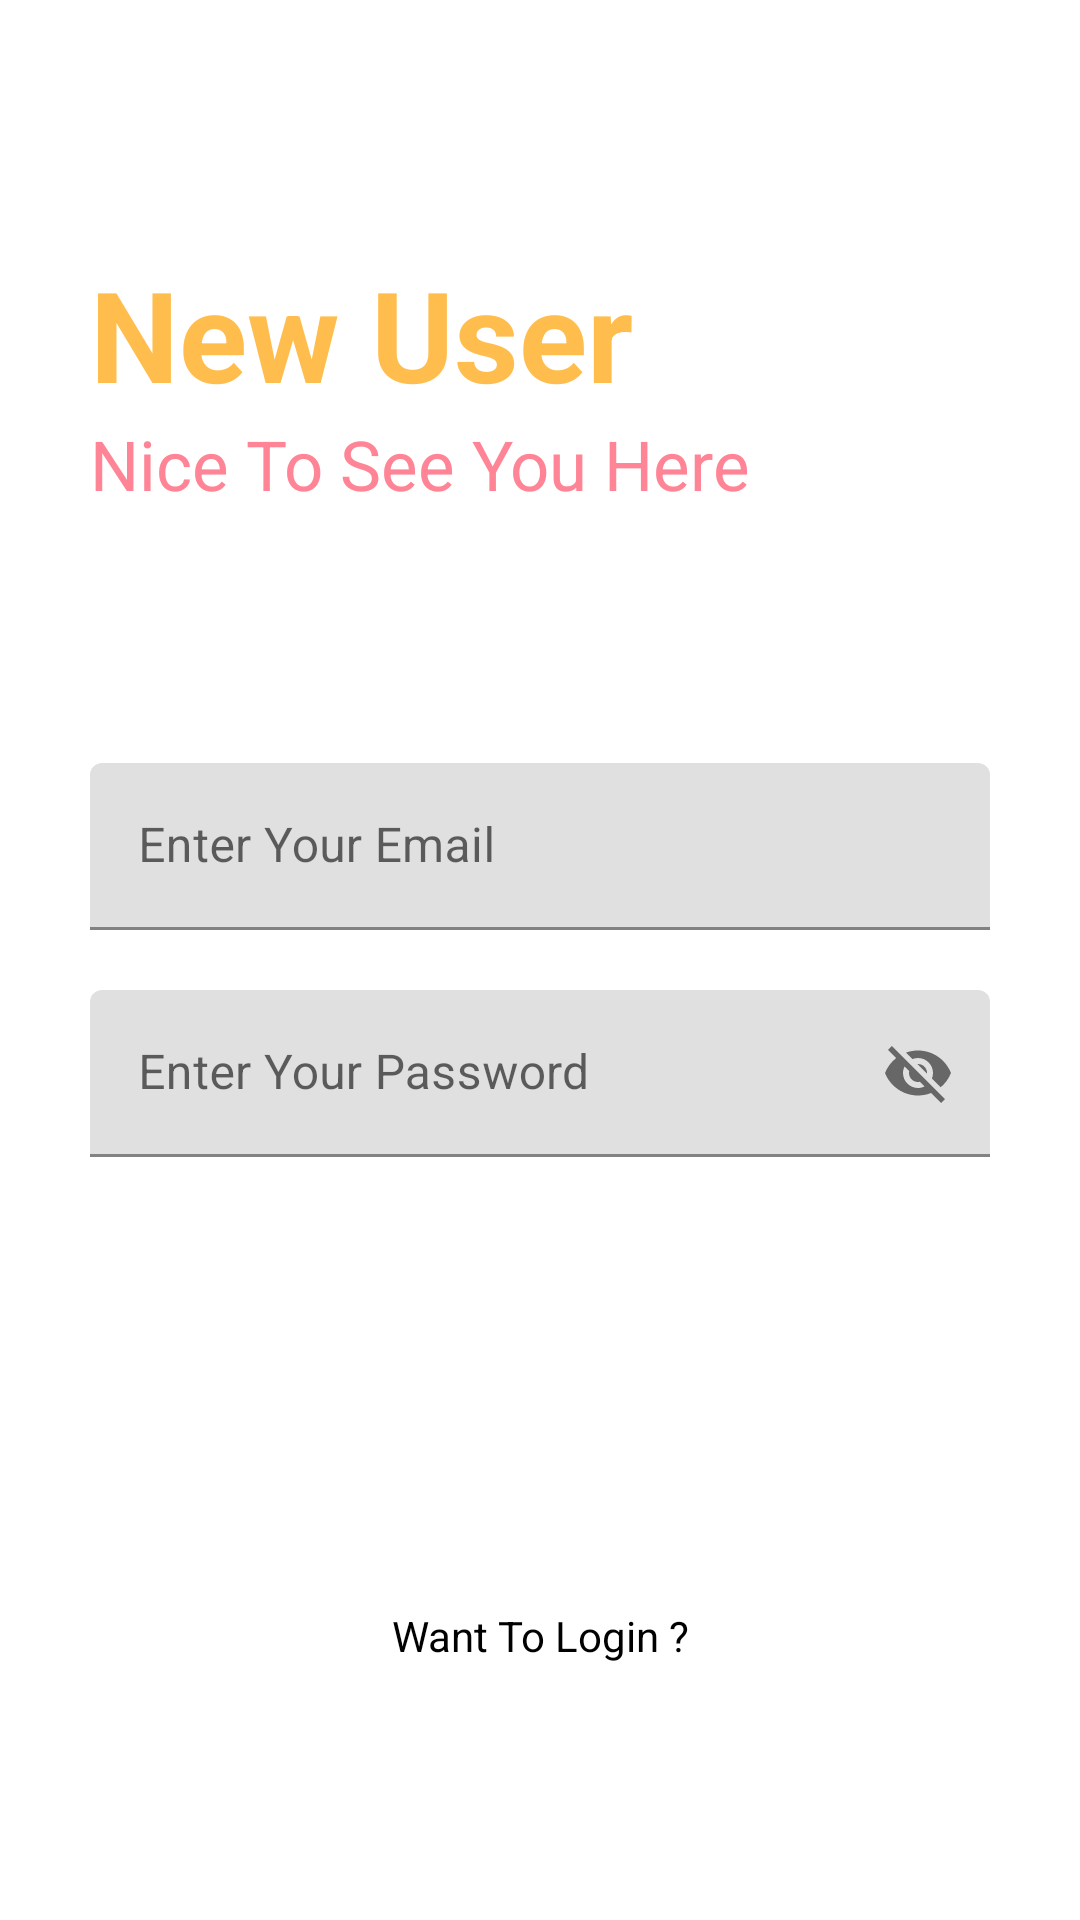

Layout XML and referenced resources for this Android screen:
<!-- AndroidManifest.xml: application theme Theme.PhantomNotes -->
<!-- res/layout/activity_signup.xml -->
<?xml version="1.0" encoding="utf-8"?>
<RelativeLayout xmlns:android="http://schemas.android.com/apk/res/android"
    xmlns:app="http://schemas.android.com/apk/res-auto"
    xmlns:tools="http://schemas.android.com/tools"
    android:layout_width="match_parent"
    android:layout_height="match_parent"
    android:background="@drawable/bg"
    tools:context=".signup">




    <RelativeLayout
        android:layout_width="match_parent"
        android:layout_height="wrap_content"
        android:id="@+id/centerline2"
        android:layout_centerInParent="true">

    </RelativeLayout>

    <LinearLayout
        android:layout_width="match_parent"
        android:layout_height="wrap_content"
        android:layout_marginLeft="30dp"
        android:layout_marginRight="30dp"
        android:layout_above="@id/centerline2"
        android:layout_marginBottom="150dp"
        android:orientation="vertical">

        <TextView
            android:layout_width="match_parent"
            android:layout_height="wrap_content"
            android:text="New User"
            android:textSize="42sp"
            android:textColor="#FFBD4D"
            android:textStyle="bold">

        </TextView>

        <TextView
            android:layout_width="match_parent"
            android:layout_height="wrap_content"
            android:text="Nice To See You Here"
            android:textSize="23sp"
            android:textColor="#FF8596">

        </TextView>

    </LinearLayout>


    <com.google.android.material.textfield.TextInputLayout
        android:layout_width="match_parent"
        android:layout_height="wrap_content"
        android:layout_above="@+id/centerline2"
        android:layout_marginBottom="10dp"
        android:id="@+id/email"
        android:layout_marginRight="30dp"
        android:layout_marginLeft="30dp"
        >
        <EditText
            android:layout_width="match_parent"
            android:layout_height="wrap_content"
            android:id="@+id/signupemail"
            android:hint="Enter Your Email"
            android:inputType="textEmailAddress">

        </EditText>
    </com.google.android.material.textfield.TextInputLayout>

    <com.google.android.material.textfield.TextInputLayout
        android:layout_width="match_parent"
        android:layout_height="wrap_content"
        android:layout_below="@+id/centerline2"
        android:layout_marginTop="10dp"
        android:id="@+id/password"
        android:layout_marginRight="30dp"
        android:layout_marginLeft="30dp"
        app:passwordToggleEnabled="true"
        >
        <EditText
            android:layout_width="match_parent"
            android:layout_height="wrap_content"
            android:id="@+id/signuppassword"
            android:hint="Enter Your Password"
            >

        </EditText>
    </com.google.android.material.textfield.TextInputLayout>


    <RelativeLayout
        android:layout_width="match_parent"
        android:layout_height="50dp"
        android:layout_marginLeft="30dp"
        android:layout_marginRight="30dp"
        android:layout_marginTop="30dp"
        android:background="@drawable/button_design"
        android:layout_below="@id/password"
        android:id="@+id/signup">

        <TextView
            android:layout_width="wrap_content"
            android:layout_height="wrap_content"
            android:textStyle="bold"
            android:layout_marginStart="8dp"
            android:textSize="16sp"
            android:text="Sign Up"
            android:layout_centerInParent="true"
            android:textColor="@color/white"
            ></TextView>

    </RelativeLayout>


    <TextView
        android:layout_width="match_parent"
        android:layout_height="wrap_content"
        android:textAlignment="center"
        android:text="Want To Login ?"
        android:layout_marginLeft="20dp"
        android:layout_marginRight="20dp"
        android:textColor="@color/black"
        android:layout_below="@id/signup"
        android:id="@+id/gotologin"
        android:layout_marginTop="70dp"></TextView>


</RelativeLayout>
<!-- resources referenced by this layout -->
<resources>
  <color name="black">#FF000000</color>
  <color name="white">#FFFFFFFF</color>
  <style name="Theme.PhantomNotes" parent="Theme.MaterialComponents.DayNight.DarkActionBar">
          
          <item name="colorPrimary">@color/purple_500</item>
          <item name="colorPrimaryVariant">@color/purple_700</item>
          <item name="colorOnPrimary">@color/white</item>
          
          <item name="colorSecondary">@color/teal_200</item>
          <item name="colorSecondaryVariant">@color/teal_700</item>
          <item name="colorOnSecondary">@color/black</item>
          
          <item name="android:statusBarColor" tools:targetApi="l">?attr/colorPrimaryVariant</item>
          
      </style>
  <color name="purple_500">@color/black</color>
  <color name="purple_700">@color/black</color>
  <color name="teal_200">#FF03DAC5</color>
  <color name="teal_700">#FF018786</color>
</resources>
